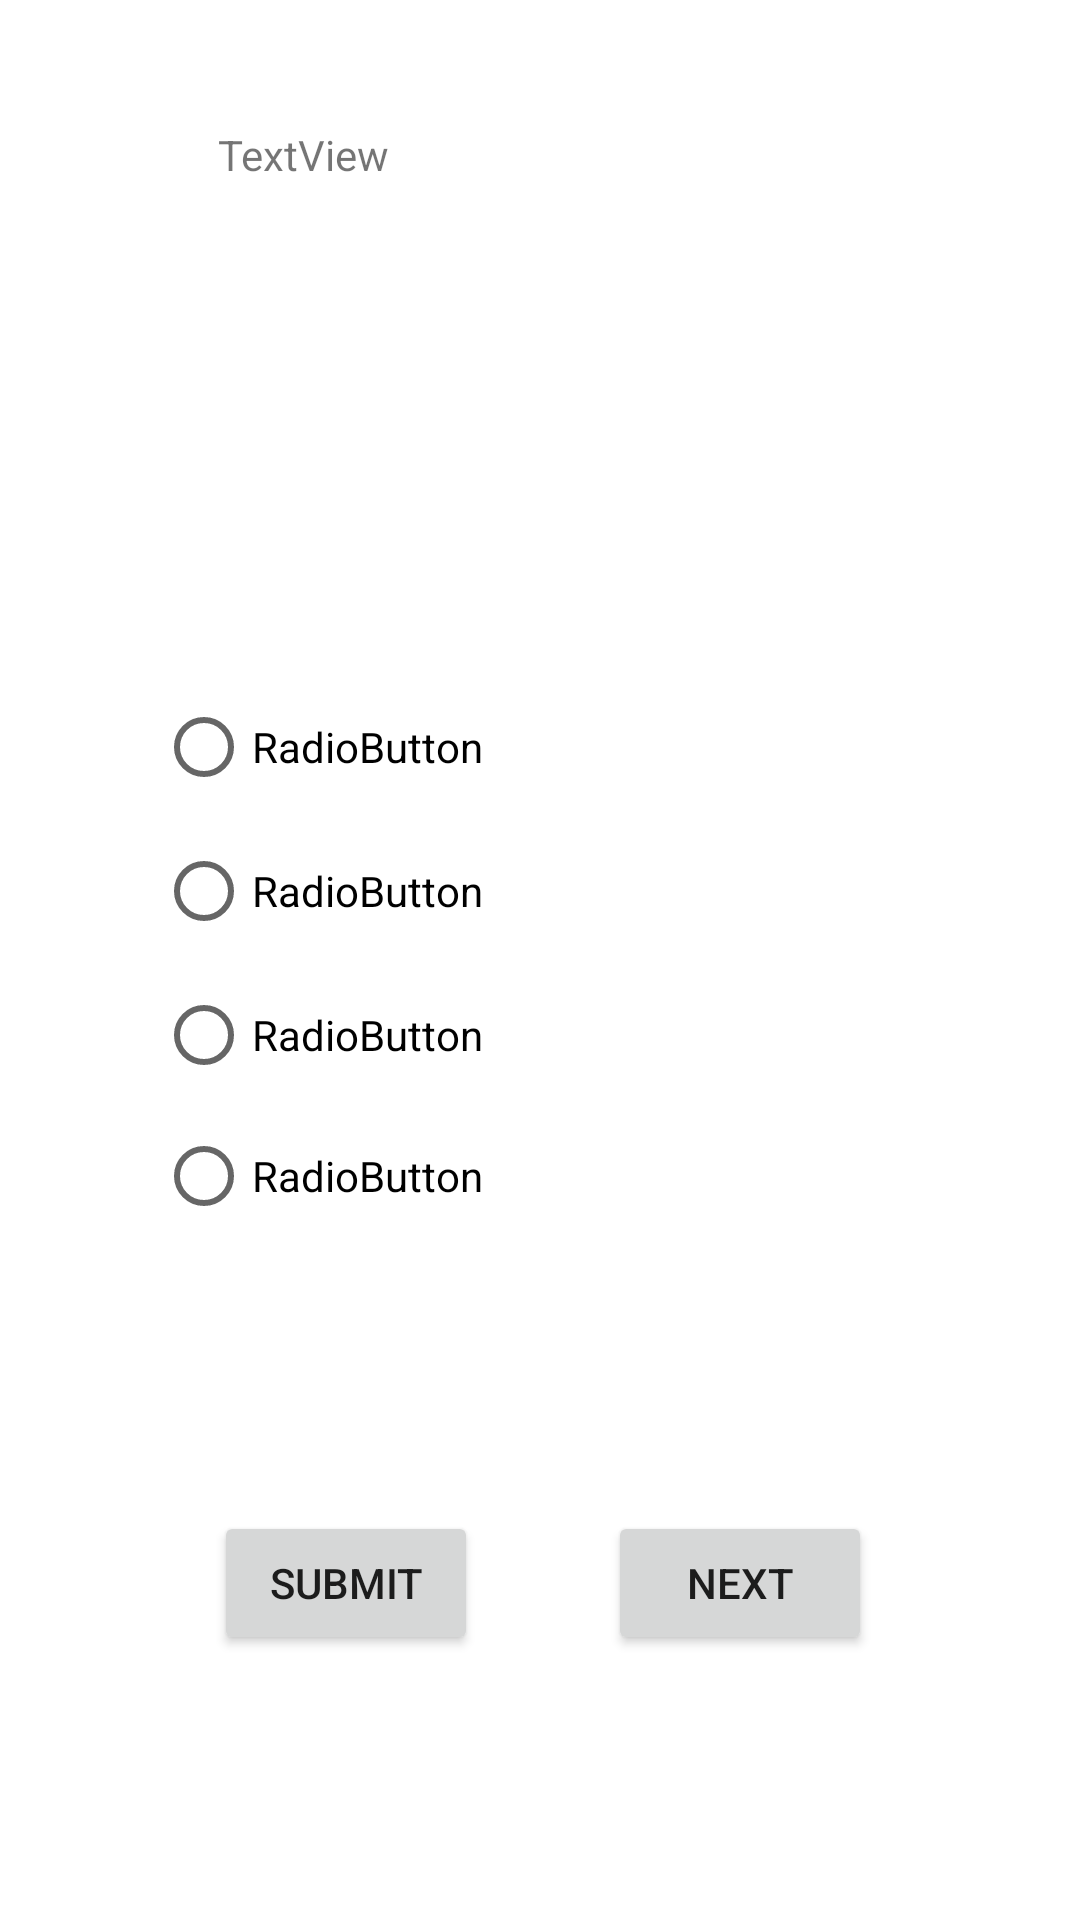

Produce the Android XML layout that renders to this screen, including the resource entries it uses.
<!-- AndroidManifest.xml: application theme Theme.KapzQuiz -->
<!-- res/layout/activity_actual_custom_quiz_page.xml -->
<?xml version="1.0" encoding="utf-8"?>
<androidx.constraintlayout.widget.ConstraintLayout xmlns:android="http://schemas.android.com/apk/res/android"
    xmlns:app="http://schemas.android.com/apk/res-auto"
    xmlns:tools="http://schemas.android.com/tools"
    android:layout_width="match_parent"
    android:layout_height="match_parent"
    tools:context=".actualCustomQuizPage">

    <TextView
        android:id="@+id/textView6"
        android:layout_width="215dp"
        android:layout_height="114dp"
        android:layout_marginTop="65dp"
        android:layout_marginBottom="92dp"
        android:text="TextView"
        app:layout_constraintBottom_toTopOf="@+id/radioGroup3"
        app:layout_constraintEnd_toEndOf="parent"
        app:layout_constraintStart_toStartOf="parent"
        app:layout_constraintTop_toTopOf="parent" />

    <RadioGroup
        android:id="@+id/radioGroup3"
        android:layout_width="256dp"
        android:layout_height="190dp"
        app:layout_constraintBottom_toBottomOf="parent"
        app:layout_constraintEnd_toEndOf="parent"
        app:layout_constraintStart_toStartOf="parent"
        app:layout_constraintTop_toTopOf="parent">

        <RadioButton
            android:id="@+id/radioButton1"
            android:layout_width="match_parent"
            android:layout_height="wrap_content"
            android:text="RadioButton" />

        <RadioButton
            android:id="@+id/radioButton2"
            android:layout_width="match_parent"
            android:layout_height="wrap_content"
            android:text="RadioButton" />

        <RadioButton
            android:id="@+id/radioButton3"
            android:layout_width="match_parent"
            android:layout_height="wrap_content"
            android:text="RadioButton" />

        <RadioButton
            android:id="@+id/radioButton4"
            android:layout_width="match_parent"
            android:layout_height="wrap_content"
            android:minHeight="48dp"
            android:text="RadioButton"
            tools:ignore="TouchTargetSizeCheck" />
    </RadioGroup>

    <Button
        android:id="@+id/button2"
        android:layout_width="wrap_content"
        android:layout_height="wrap_content"
        android:onClick="next"
        android:text="Next"
        app:layout_constraintBottom_toBottomOf="parent"
        app:layout_constraintEnd_toEndOf="parent"
        app:layout_constraintHorizontal_bias="0.685"
        app:layout_constraintStart_toStartOf="@+id/radioGroup3"
        app:layout_constraintTop_toBottomOf="@+id/radioGroup3" />

    <Button
        android:id="@+id/button4"
        android:layout_width="wrap_content"
        android:layout_height="wrap_content"
        android:onClick="submit"
        android:text="Submit"
        app:layout_constraintBottom_toBottomOf="parent"
        app:layout_constraintEnd_toEndOf="@+id/radioGroup3"
        app:layout_constraintHorizontal_bias="0.325"
        app:layout_constraintStart_toStartOf="parent"
        app:layout_constraintTop_toBottomOf="@+id/radioGroup3" />
</androidx.constraintlayout.widget.ConstraintLayout>
<!-- resources referenced by this layout -->
<resources>
  <style name="Theme.KapzQuiz" parent="Theme.MaterialComponents.DayNight.DarkActionBar">
          
          <item name="colorPrimary">@color/purple_500</item>
          <item name="colorPrimaryVariant">@color/purple_700</item>
          <item name="colorOnPrimary">@color/white</item>
          
          <item name="colorSecondary">@color/teal_200</item>
          <item name="colorSecondaryVariant">@color/teal_700</item>
          <item name="colorOnSecondary">@color/black</item>
          
          <item name="android:statusBarColor">?attr/colorPrimaryVariant</item>
          
      </style>
  <!-- not gathered from this repository: default colours our renderer supplied (Android Studio template values) -->
  <color name="purple_500">#FF6200EE</color>
  <color name="purple_700">#FF3700B3</color>
  <color name="teal_200">#FF03DAC5</color>
  <color name="teal_700">#FF018786</color>
  <color name="black">#FF000000</color>
  <color name="white">#FFFFFFFF</color>
</resources>
